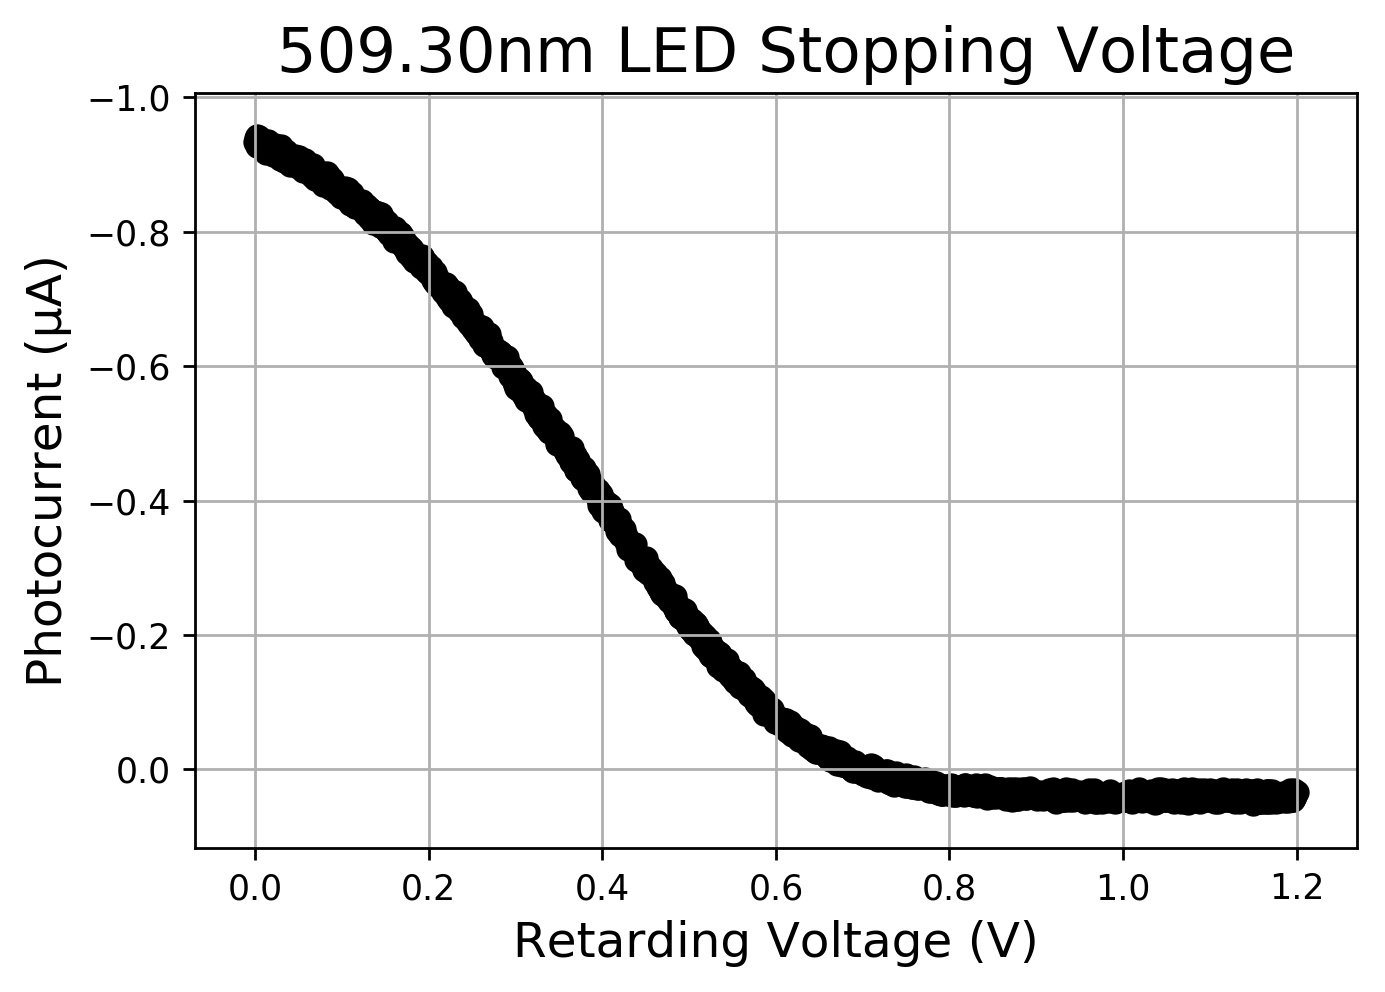

The file beside this chart, header and first rows:
V_r, I_ub, I_b, I_φ
0.0, -0.937, 0.003, -0.934
0.0008005, -0.943, 0.003, -0.94
0.001601, -0.945, 0.003, -0.942
0.002402, -0.931, 0.003, -0.928
0.003202, -0.931, 0.003, -0.928
0.004003, -0.944, 0.003, -0.941
0.004803, -0.937, 0.003, -0.934
0.005604, -0.938, 0.003, -0.935
0.006404, -0.932, 0.003, -0.929
0.007205, -0.935, 0.003, -0.932
0.008005, -0.937, 0.003, -0.934
0.008806, -0.933, 0.003, -0.93
0.009606, -0.928, 0.003, -0.925
0.01041, -0.928, 0.003, -0.925
0.01121, -0.931, 0.003, -0.928
0.01201, -0.921, 0.003, -0.918
0.01281, -0.93, 0.003, -0.927
0.01361, -0.922, 0.003, -0.919
0.01441, -0.938, 0.003, -0.935
0.01521, -0.923, 0.003, -0.92
0.01601, -0.932, 0.003, -0.929
0.01681, -0.924, 0.003, -0.921
0.01761, -0.922, 0.003, -0.919
0.01841, -0.928, 0.003, -0.925
0.01921, -0.923, 0.003, -0.92
0.02001, -0.919, 0.003, -0.916
0.02081, -0.918, 0.003, -0.915
0.02161, -0.929, 0.003, -0.926
0.02241, -0.93, 0.003, -0.927
0.02322, -0.932, 0.003, -0.929
0.02402, -0.931, 0.003, -0.928
0.02482, -0.928, 0.003, -0.925
0.02562, -0.927, 0.003, -0.924
0.02642, -0.918, 0.003, -0.915
0.02722, -0.916, 0.003, -0.913
0.02802, -0.911, 0.003, -0.908
0.02882, -0.919, 0.003, -0.916
0.02962, -0.93, 0.003, -0.927
0.03042, -0.914, 0.003, -0.911
0.03122, -0.911, 0.003, -0.908
0.03202, -0.914, 0.003, -0.911
0.03282, -0.909, 0.003, -0.906
0.03362, -0.918, 0.003, -0.915
0.03442, -0.919, 0.003, -0.916
0.03522, -0.924, 0.003, -0.921
0.03602, -0.91, 0.003, -0.907
0.03682, -0.908, 0.003, -0.905
0.03763, -0.908, 0.003, -0.905
0.03843, -0.905, 0.003, -0.902
0.03923, -0.909, 0.003, -0.906
0.04003, -0.902, 0.003, -0.899
0.04083, -0.907, 0.003, -0.904
0.04163, -0.913, 0.003, -0.91
0.04243, -0.911, 0.003, -0.908
0.04323, -0.905, 0.003, -0.902
0.04403, -0.912, 0.003, -0.909
0.04483, -0.902, 0.003, -0.899
0.04563, -0.916, 0.003, -0.913
0.04643, -0.904, 0.003, -0.901
0.04723, -0.914, 0.003, -0.911
... 1,440 more rows
